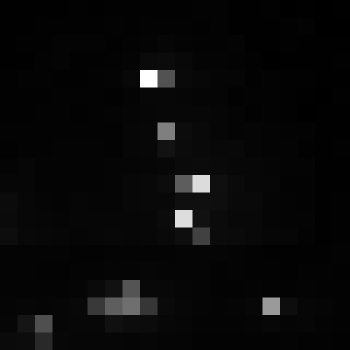

Source data for this figure (header and first rows):
, xmin, ymin, lat, lon, area, perimeter, max_nanowatts, min_nanowatts, moonlight_illumination, clear_sky_confidence, mean_nanowatts
0, 653, 3551, -3.949, -3.949, 2.0, 0.0, 49.6, 0.1193, 11.85, 0.0, 2.743
